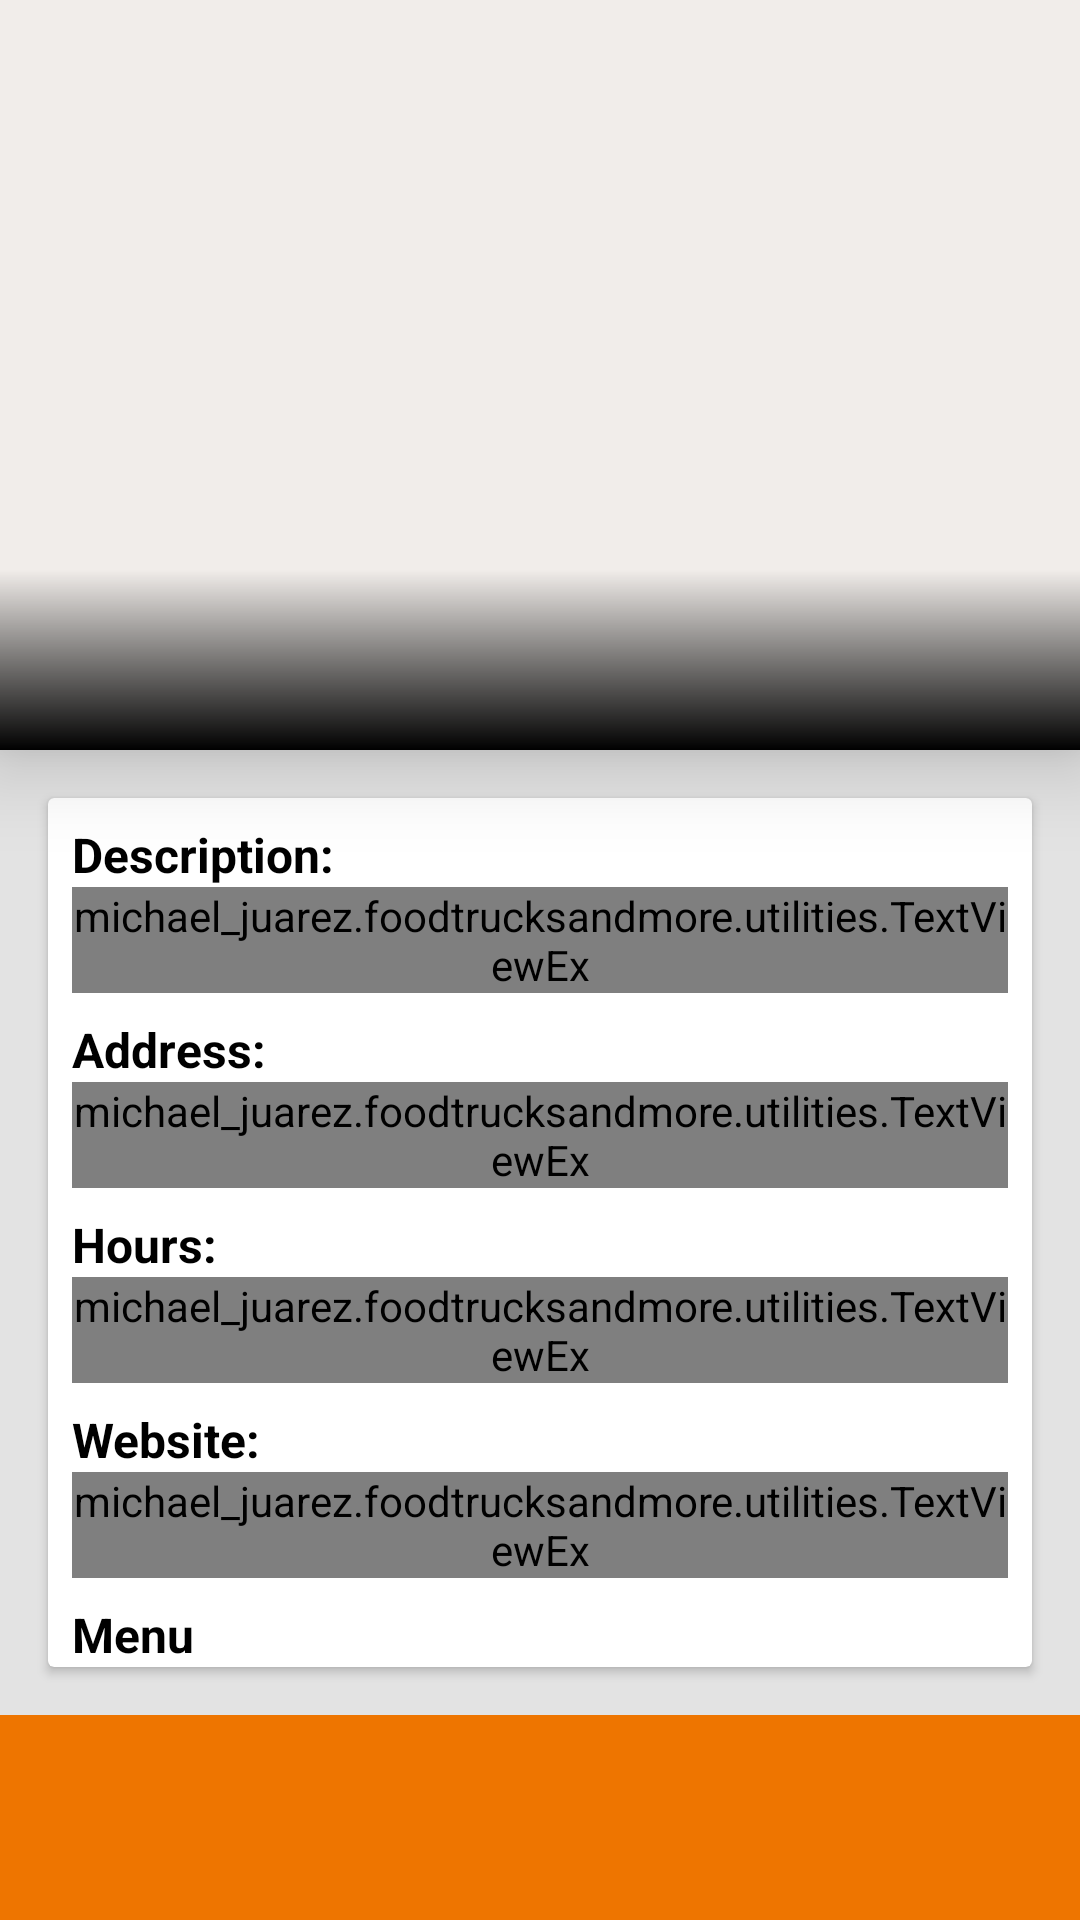

Android layout source for this screen:
<!-- AndroidManifest.xml: application theme AppTheme -->
<!-- res/layout/fragment_foodspotdetails.xml -->
<?xml version="1.0" encoding="utf-8"?>
<FrameLayout
    xmlns:android="http://schemas.android.com/apk/res/android"
    xmlns:app="http://schemas.android.com/apk/res-auto"
    android:layout_width="match_parent"
    android:layout_height="wrap_content">

    <ScrollView
        android:id="@+id/fragment_foodspotdetails_scrollview"
        style="@style/global_app_background"
        android:layout_width="match_parent"
        android:layout_height="match_parent">

        <android.support.constraint.ConstraintLayout
            android:layout_width="match_parent"
            android:layout_height="wrap_content">


            <ImageView
                android:id="@+id/fragment_foodspotdetails_details_image"
                android:layout_width="0dp"
                android:layout_height="250dp"
                android:background="@color/fragment_foodspotlist_detail_background"
                android:elevation="@dimen/card_elevation"
                android:scaleType="centerCrop"
                android:transitionName="@string/transition_foodspot_image"
                app:layout_constraintLeft_toLeftOf="parent"
                app:layout_constraintRight_toRightOf="parent"
                app:layout_constraintTop_toTopOf="parent"/>

            <View
                android:id="@+id/fragment_foodspotdetails_foodtruckblackalphaview"
                android:layout_width="0dp"
                android:layout_height="60dp"
                android:background="@drawable/card"
                android:elevation="@dimen/card_elevation"
                app:layout_constraintBottom_toBottomOf="@+id/fragment_foodspotdetails_details_image"
                app:layout_constraintLeft_toLeftOf="@+id/fragment_foodspotdetails_details_image"
                app:layout_constraintRight_toRightOf="@+id/fragment_foodspotdetails_details_image"/>

            <TextView
                android:id="@+id/fragment_foodspotdetails_foodtruckname_tv"
                style="@style/fragment_foodspotdetails_card"
                android:layout_width="wrap_content"
                android:layout_height="wrap_content"
                android:elevation="@dimen/card_elevation"
                app:layout_constraintBottom_toBottomOf="@+id/fragment_foodspotdetails_foodtruckblackalphaview"
                app:layout_constraintLeft_toLeftOf="@+id/fragment_foodspotdetails_foodtruckblackalphaview"/>

            
            <FrameLayout
                android:id="@+id/fragment_foodspotlist_subcard_description"
                style="@style/fragment_fooodspotdetails_framelayout_white"
                android:layout_width="0dp"
                android:layout_height="wrap_content"
                app:layout_constraintLeft_toLeftOf="parent"
                app:layout_constraintRight_toRightOf="parent"
                app:layout_constraintTop_toBottomOf="@id/fragment_foodspotdetails_details_image">

                <android.support.v7.widget.CardView
                    style="@style/fragment_foodspotdetails_subcard"
                    android:layout_width="match_parent"
                    android:layout_height="wrap_content"
                    android:elevation="@dimen/card_elevation">

                    <LinearLayout
                        android:layout_width="match_parent"
                        android:layout_height="wrap_content"
                        android:orientation="vertical">

                        <TextView
                            style="@style/fragment_foodspotdetails_subcard_headers"
                            android:layout_width="match_parent"
                            android:layout_height="wrap_content"
                            android:text="@string/heading_description"/>

                        <michael_juarez.foodtrucksandmore.utilities.TextViewEx
                            android:id="@+id/fragment_foodspotlist_foodtruckdetails_tv"
                            style="@style/fragment_foodspotdetails_subcard_text"
                            android:layout_width="match_parent"
                            android:layout_height="wrap_content"/>

                        <TextView
                            style="@style/fragment_foodspotdetails_subcard_headers"
                            android:layout_width="match_parent"
                            android:layout_height="wrap_content"
                            android:text="@string/heading_address"/>

                        <michael_juarez.foodtrucksandmore.utilities.TextViewEx
                            android:id="@+id/fragment_foodspotdetails_foodtruckaddress_tv"
                            style="@style/fragment_foodspotdetails_subcard_text"
                            android:layout_width="match_parent"
                            android:layout_height="wrap_content"/>

                        <TextView
                            style="@style/fragment_foodspotdetails_subcard_headers"
                            android:layout_width="match_parent"
                            android:layout_height="wrap_content"
                            android:text="@string/heading_hours"/>

                        <michael_juarez.foodtrucksandmore.utilities.TextViewEx
                            android:id="@+id/fragment_foodspotdetails_foodtruckhours_tv"
                            style="@style/fragment_foodspotdetails_subcard_text"
                            android:layout_width="match_parent"
                            android:layout_height="wrap_content"
                            android:text=""/>

                        <TextView
                            style="@style/fragment_foodspotdetails_subcard_headers"
                            android:layout_width="match_parent"
                            android:layout_height="wrap_content"
                            android:text="@string/heading_website"/>

                        <michael_juarez.foodtrucksandmore.utilities.TextViewEx
                            android:id="@+id/fragment_foodspotdetails_foodtruckwebsite_tv"
                            style="@style/fragment_foodspotdetails_subcard_text"
                            android:layout_width="match_parent"
                            android:layout_height="wrap_content"
                            android:text=""/>

                        <TextView
                            style="@style/fragment_foodspotdetails_subcard_headers"
                            android:layout_width="match_parent"
                            android:layout_height="wrap_content"
                            android:text="Menu"/>

                        <ImageView
                            android:id="@+id/fragment_foodspotdetails_foodtruckmenu_tv"
                            android:layout_width="match_parent"
                            android:layout_height="wrap_content"/>
                    </LinearLayout>
                </android.support.v7.widget.CardView>
            </FrameLayout>
        </android.support.constraint.ConstraintLayout>
    </ScrollView>

</FrameLayout>
<!-- resources referenced by this layout -->
<resources>
  <color name="fragment_foodspotlist_detail_background">#F1EDEA</color>
  <dimen name="card_elevation">16dp</dimen>
  <!-- drawable card (drawable) -->
  <shape xmlns:android="http://schemas.android.com/apk/res/android"
         android:shape="rectangle">
      <gradient
          android:startColor="@android:color/black"
          android:endColor="@android:color/transparent"
          android:angle="90"/>
  </shape>
  <string name="heading_address">Address:</string>
  <string name="heading_description">Description:"</string>
  <string name="heading_hours">Hours:</string>
  <string name="heading_website">Website:</string>
  <string name="transition_foodspot_image">TRANSITION_NAME_FOOTSPOT_IMAGE</string>
  <style name="fragment_foodspotdetails_card">
          <item name="android:layout_margin">@dimen/margins_space_between_views</item>
          <item name="android:textColor">@android:color/white</item>
          <item name="android:textSize">20sp</item>
          <item name="android:textStyle">bold</item>
      </style>
  <style name="fragment_foodspotdetails_subcard">
          <item name="android:layout_margin">@dimen/margins_space_between_views_double</item>
      </style>
  <style name="fragment_foodspotdetails_subcard_headers">
          <item name="android:textColor">@android:color/black</item>
          <item name="android:textSize">@dimen/card_subcard_header</item>
          <item name="android:textStyle">bold</item>
          <item name="android:layout_marginLeft">@dimen/margins_space_between_views</item>
          <item name="android:layout_marginRight">@dimen/margins_space_between_views</item>
          <item name="android:layout_marginTop">@dimen/margins_space_between_views</item>
      </style>
  <style name="fragment_foodspotdetails_subcard_text">
          <item name="android:textColor">@android:color/black</item>
          <item name="android:textSize">@dimen/card_subcard_header</item>
          <item name="android:layout_marginLeft">@dimen/margins_space_between_views</item>
          <item name="android:layout_marginRight">@dimen/margins_space_between_views</item>
      </style>
  <style name="fragment_fooodspotdetails_framelayout_white">
          <item name="android:background">@color/coloroffWhite</item>
      </style>
  <style name="global_app_background">
          <item name="android:background">@color/colorSecondaryGreen</item>
      </style>
  <style name="AppTheme" parent="Theme.AppCompat.Light.NoActionBar">
          <item name="android:windowContentTransitions">true</item>
          
          <item name="colorPrimary">@color/colorPrimaryPurple</item>
          <item name="colorPrimaryDark">@color/colorPrimaryPurpleDark</item>
          <item name="colorAccent">@color/colorSecondaryGreen</item>
      </style>
  <dimen name="margins_space_between_views">8dp</dimen>
  <dimen name="margins_space_between_views_double">16dp</dimen>
  <dimen name="card_subcard_header">16sp</dimen>
  <color name="coloroffWhite">#e3e3e3</color>
  <color name="colorSecondaryGreen">#EE7500</color>
  <color name="colorPrimaryPurple">#1B1D1E</color>
  <color name="colorPrimaryPurpleDark">#1B1D1E</color>
</resources>
